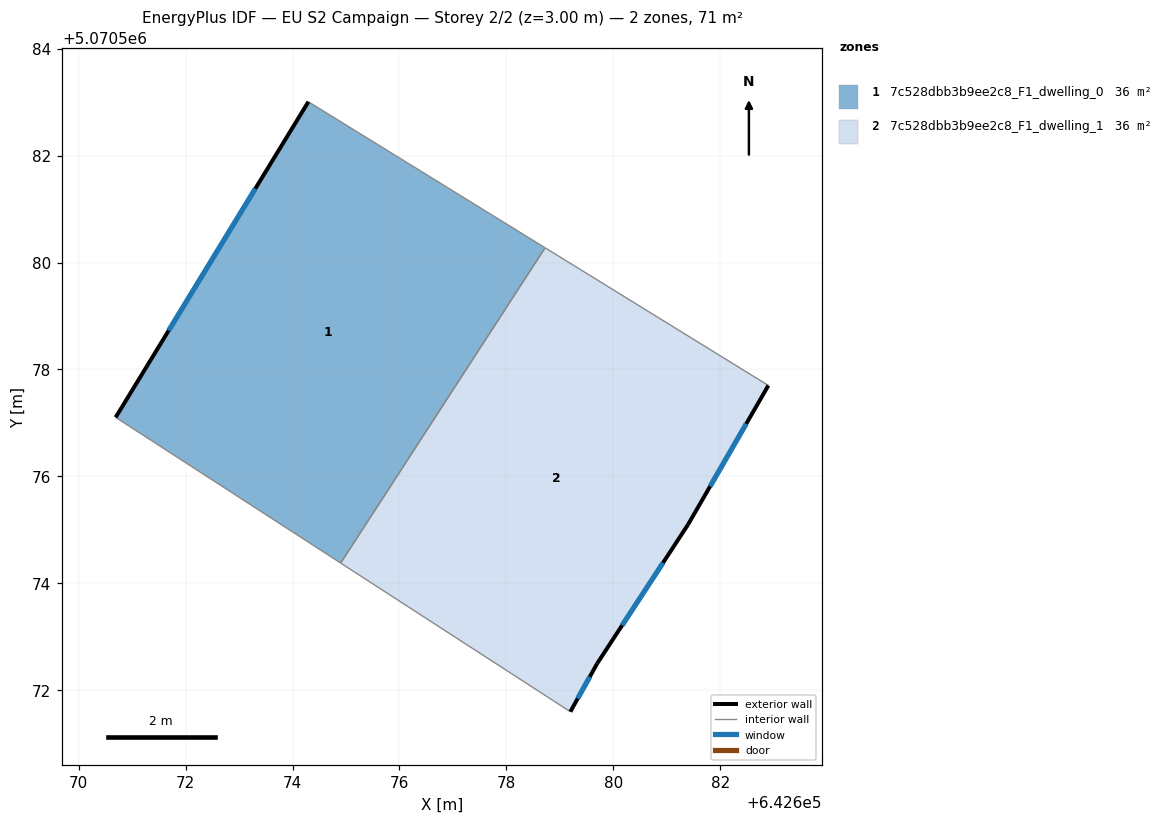
=== STOREY PLAN SPEC (per zone: floor XY polygon, exterior-wall plan segments, windows/doors) ===
zone 1: 7c528dbb3b9ee2c8_F1_dwelling_0  (35.6 m²)
  floor: (642678.72, 5070580.28) (642674.90, 5070574.38) (642670.69, 5070577.10) (642674.30, 5070583.01)
  exterior wall: (642674.30, 5070583.01) – (642670.69, 5070577.10)  [6.9 m]
    window: (642673.30, 5070581.38) – (642671.68, 5070578.73)  [4.2 m²]
  interior walls: 3
zone 2: 7c528dbb3b9ee2c8_F1_dwelling_1  (35.6 m²)
  floor: (642682.90, 5070577.70) (642681.40, 5070575.10) (642679.70, 5070572.50) (642679.20, 5070571.60) (642674.90, 5070574.38) (642678.72, 5070580.28)
  exterior wall: (642681.40, 5070575.10) – (642682.90, 5070577.70)  [3.0 m]
    window: (642681.81, 5070575.82) – (642682.49, 5070576.99)  [1.8 m²]
  exterior wall: (642679.70, 5070572.50) – (642681.40, 5070575.10)  [3.1 m]
    window: (642680.17, 5070573.21) – (642680.93, 5070574.38)  [1.9 m²]
  exterior wall: (642679.20, 5070571.60) – (642679.70, 5070572.50)  [1.0 m]
    window: (642679.33, 5070571.85) – (642679.56, 5070572.25)  [0.6 m²]
  interior walls: 3

=== DERIVED (storey summary) ===
Building: EU S2 Campaign
Storey: 2 of 2  (floor level z = 3.00 m)
Storey gross floor area: 71.2 m²
Zones on this storey: 2
  - 7c528dbb3b9ee2c8_F1_dwelling_0: floor 35.6 m²; exterior wall 6.9 m (20.8 m²); 1 window(s) 4.2 m²; WWR 20.2%
  - 7c528dbb3b9ee2c8_F1_dwelling_1: floor 35.6 m²; exterior wall 7.1 m (21.4 m²); 3 window(s) 4.3 m²; WWR 20.2%
Zone adjacency (shared interzone walls):
  - 7c528dbb3b9ee2c8_F1_dwelling_0 ↔ 7c528dbb3b9ee2c8_F1_dwelling_1